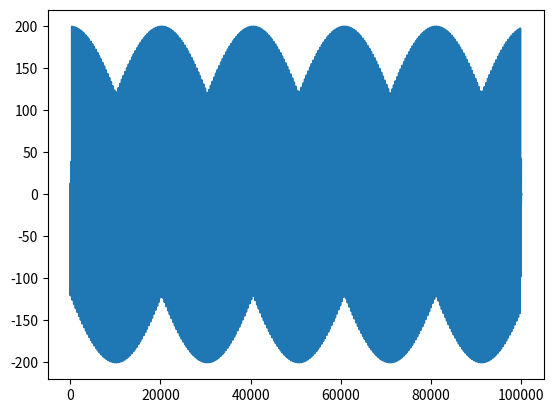
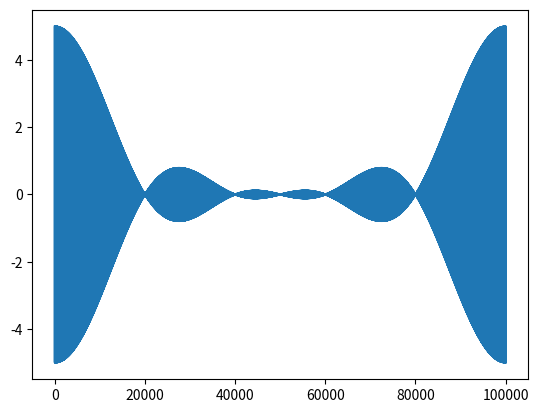
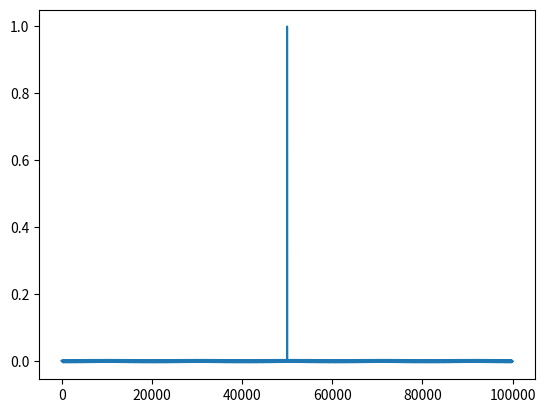

Here is the Python script that generated these plots, in order:
import numpy as np
import matplotlib.pyplot as plt



# section (a)

# this func pads the signal and sets its bandpass
def padded_signal(N, n):
    x1 = np.ones((N,), dtype=int)
    return np.pad(x1, (n, n), 'constant', constant_values=(0, 0))

# Problem to debate about - section (a) calls for an infinitely padded discrete signal which i'm not sure python
# can do, just want to make sure if just padding it to a large number is good enough

# Also - unsure on how to find a proportional sin(ax)/sin(bx)


# parameters
n = 50000
N = 5
inf_x1 = padded_signal(N, n)

# t is a variable for our sin function
# x_compare is our proportional sin over sin function
t = np.linspace(0, n, 2 * n+N)
x_compare = np.sin(20 * t)/np.sin(t / 10)

# x_compare is divided by its amplitude - n
# if block used for testing and to catch potential errors
if t.shape == inf_x1.shape:
    compare = inf_x1 - (x_compare/n)
else:
    print("Wrong parameters set for t - readjust, t.shape is = ", t.shape, "inf_x1.shape is = ", inf_x1.shape)
    compare = 0

# x_compare plot - used for testing
plt.plot(x_compare)
plt.show()
plt.close()


print(t.shape)
print(inf_x1.shape)
dtft = np.fft.fft(inf_x1)


plt.plot(dtft)
plt.show()
plt.close()

plt.plot(compare)
plt.show()
plt.close()

# I think this section is pretty much done however - we might need to go in depth into the reasoning behind our
# proportional sin over sin function, which I found mostly by testing


# section (b)

# Something to make sure - the periodic expansion of x[n] is a constant 1 \ infinite rectangle?


x2 = np.ones((10000,), dtype=int)
